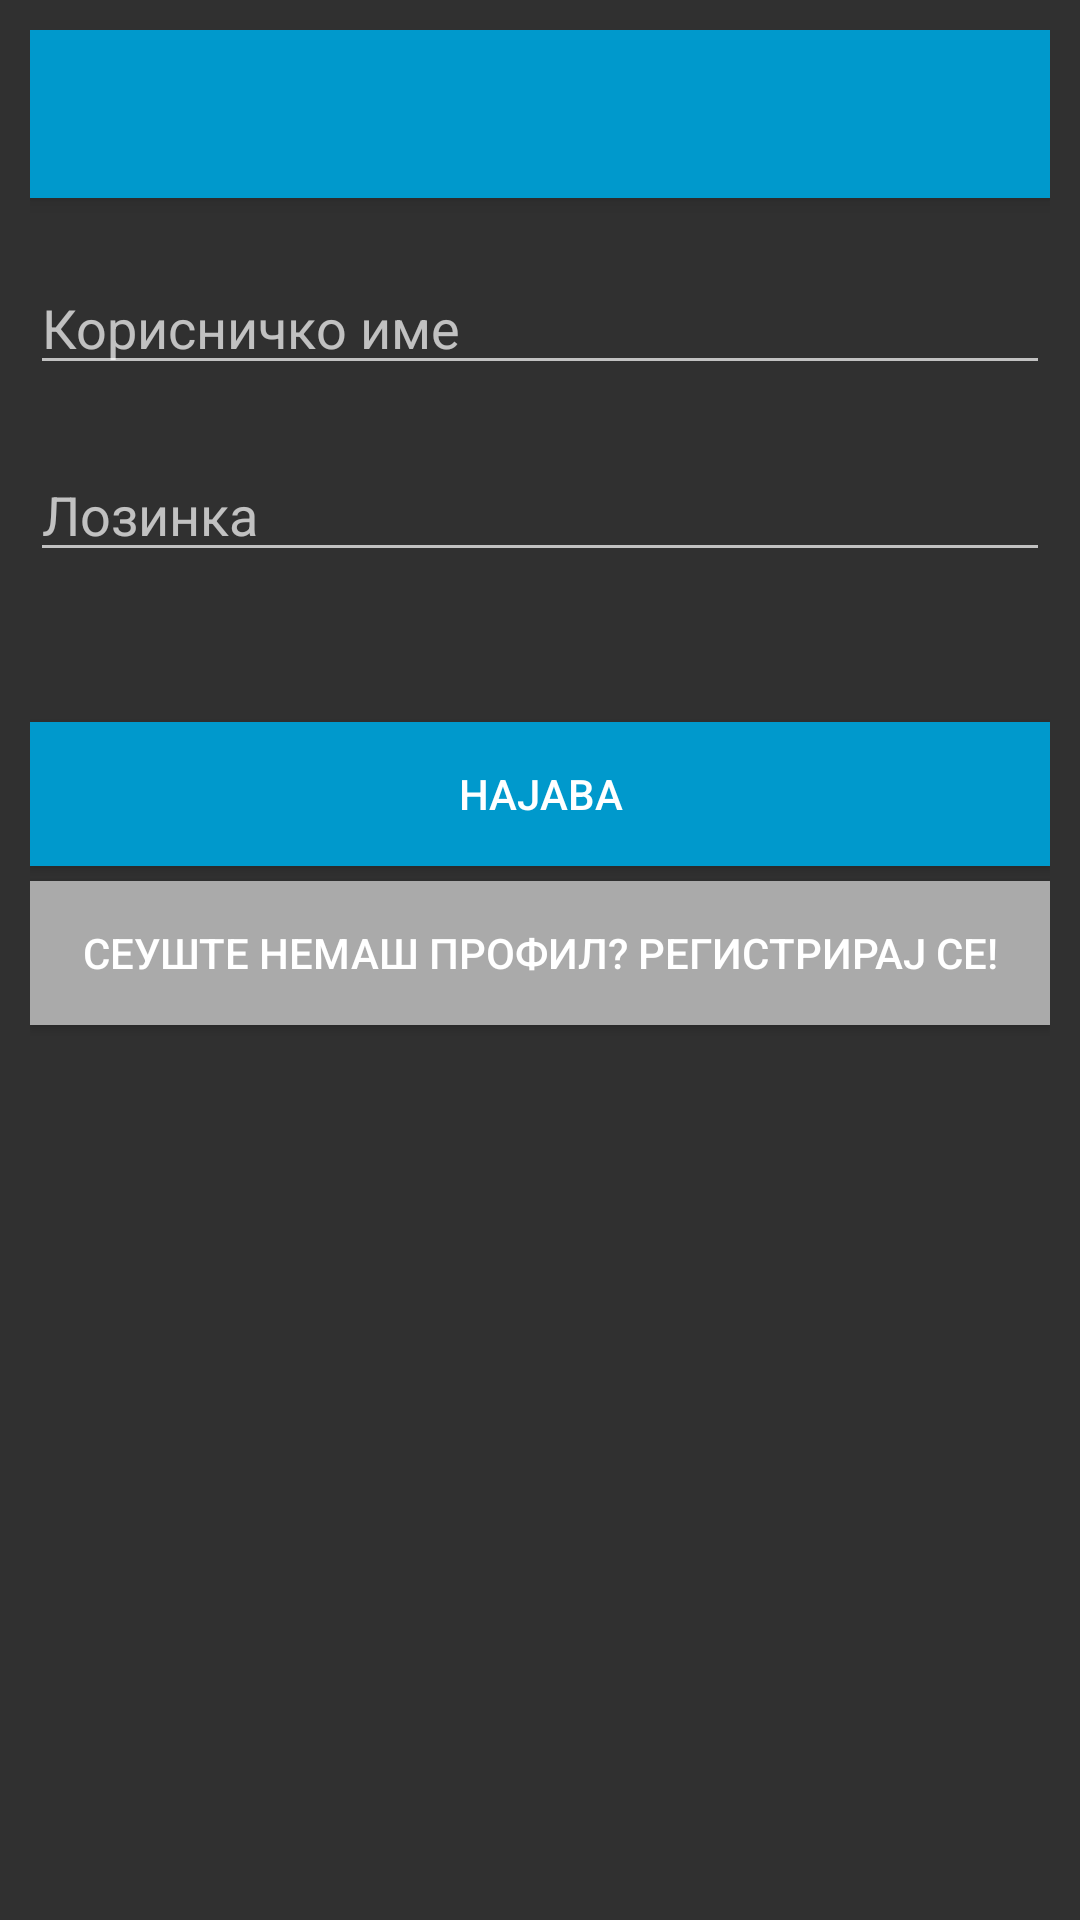

The Android layout XML behind this screen, and the referenced resources:
<!-- AndroidManifest.xml: application theme Theme.AppCompat.NoActionBar -->
<!-- res/layout/activity_login.xml -->
<?xml version="1.0" encoding="utf-8"?>
<RelativeLayout xmlns:android="http://schemas.android.com/apk/res/android"
    xmlns:app="http://schemas.android.com/apk/res-auto"
    xmlns:tools="http://schemas.android.com/tools"
    android:layout_width="match_parent"
    android:layout_height="match_parent"
    android:padding="10dp"
    tools:context=".LoginActivity">

    <EditText
        android:id="@+id/username1"
        android:layout_width="match_parent"
        android:layout_height="wrap_content"
        android:layout_below="@id/toolbar"
        android:layout_marginTop="21dp"
        android:hint="Корисничко име" />

    <EditText
        android:id="@+id/password1"
        android:layout_width="match_parent"
        android:layout_height="wrap_content"
        android:layout_below="@id/username1"
        android:layout_marginTop="21dp"
        android:hint="Лозинка" />

    <Button
        android:id="@+id/btnlogin"
        android:layout_width="match_parent"
        android:layout_height="wrap_content"
        android:text="Најава"
        android:layout_marginTop="50dp"
        android:layout_below="@+id/password1"
        android:background="@android:color/holo_blue_dark"/>

    <Button
        android:id="@+id/btnregister"
        android:layout_width="match_parent"
        android:layout_height="wrap_content"
        android:layout_below="@+id/btnlogin"
        android:layout_marginTop="5dp"
        android:background="@android:color/darker_gray"
        android:text="Сеуште немаш профил? Регистрирај се!" />

    <androidx.appcompat.widget.Toolbar
        android:id="@+id/toolbar"
        android:layout_width="match_parent"
        android:layout_height="?attr/actionBarSize"
        android:background="@android:color/holo_blue_dark"
        android:elevation="4dp"
        app:popupTheme="@style/ThemeOverlay.AppCompat"
        app:theme="@style/ThemeOverlay.AppCompat.ActionBar"></androidx.appcompat.widget.Toolbar>


</RelativeLayout>
<!-- resources referenced by this layout -->
<resources>

</resources>
